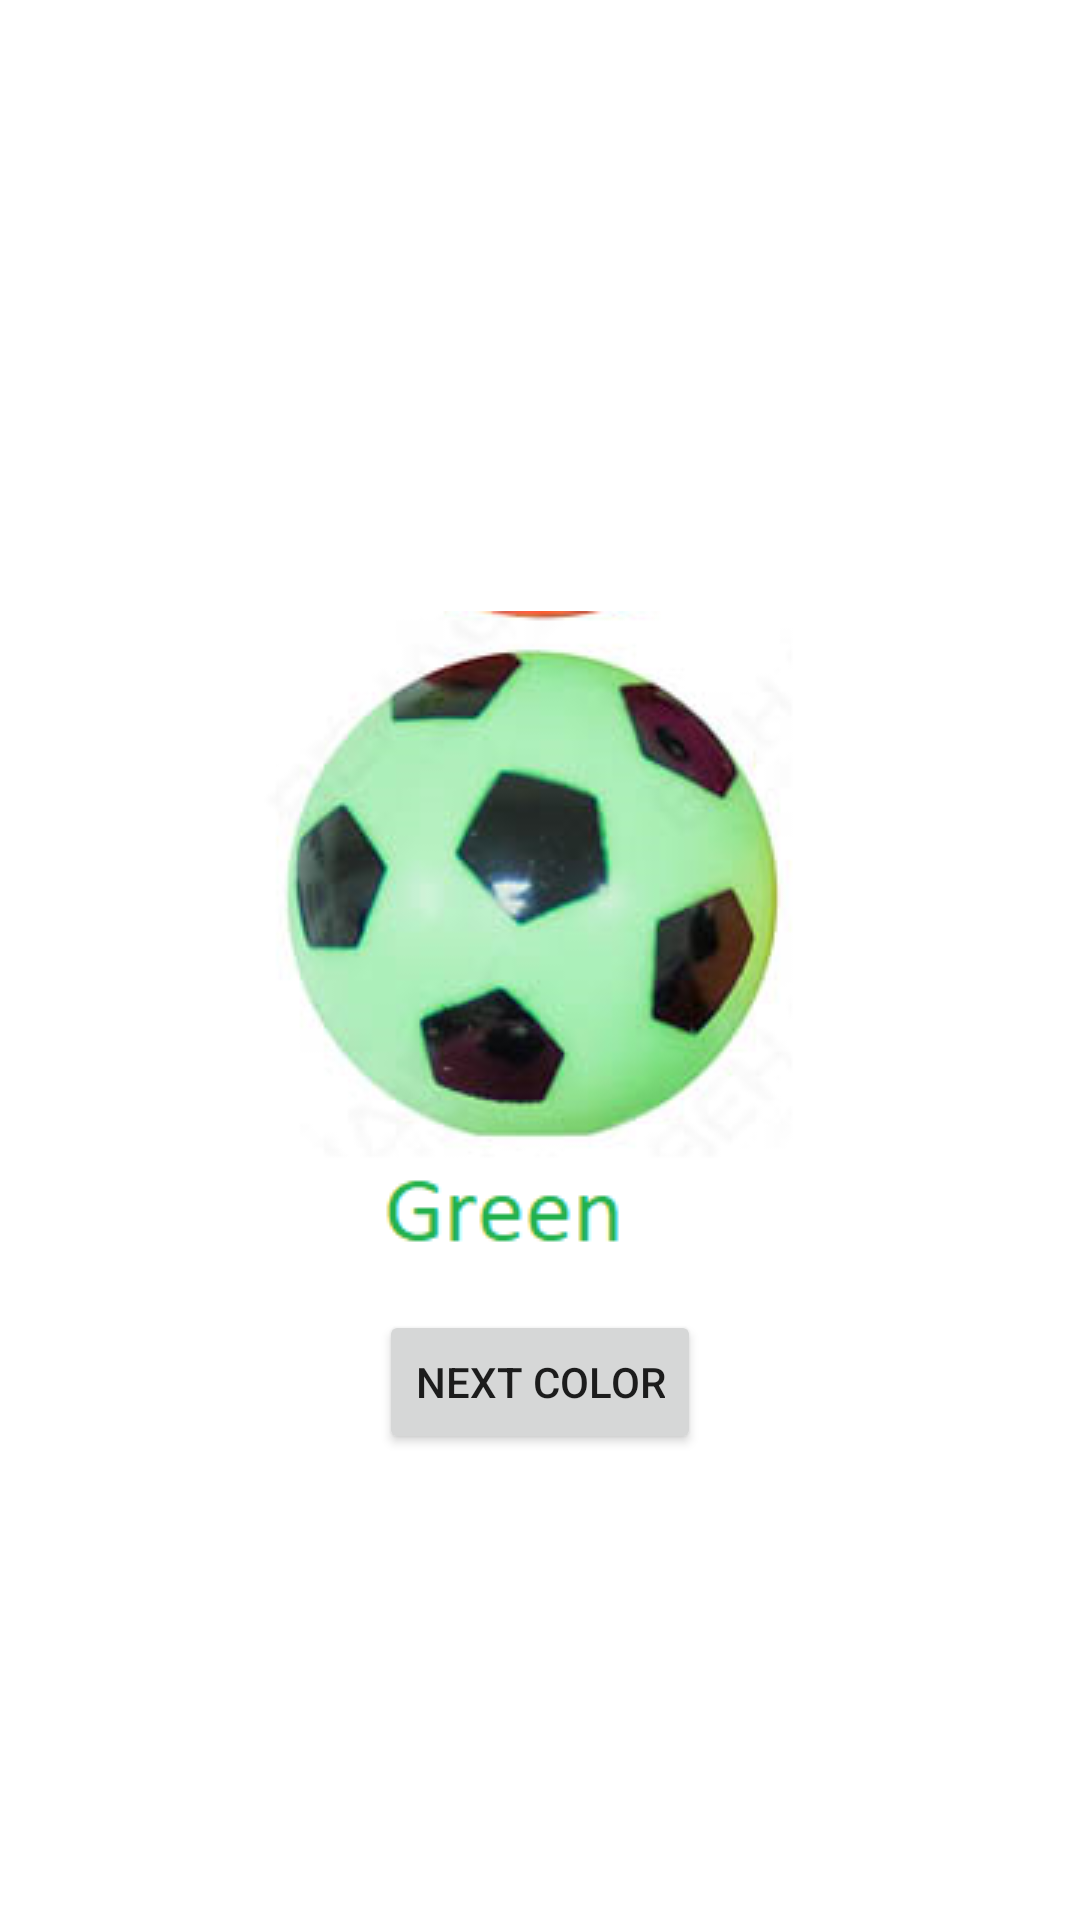

Android layout source for this screen:
<!-- AndroidManifest.xml: application theme Theme.Examen4 -->
<!-- res/layout/fragment_ball_fly.xml -->
<?xml version="1.0" encoding="utf-8"?>
<androidx.constraintlayout.widget.ConstraintLayout xmlns:android="http://schemas.android.com/apk/res/android"
    xmlns:tools="http://schemas.android.com/tools"
    android:layout_width="match_parent"
    android:layout_height="match_parent"
    xmlns:app="http://schemas.android.com/apk/res-auto"
    tools:context=".BallFlyFragment">

    <ImageView
        android:src='@drawable/ball1'
        android:id="@+id/fly_image_view"
        android:layout_width="wrap_content"
        android:layout_height="wrap_content"
        app:layout_constraintBottom_toBottomOf="parent"
        app:layout_constraintEnd_toEndOf="parent"
        app:layout_constraintStart_toStartOf="parent"
        app:layout_constraintTop_toTopOf="parent" />


    <Button
        android:id="@+id/ball_button"
        android:layout_width="wrap_content"
        android:layout_height="wrap_content"
        android:text="Next color"
        app:layout_constraintEnd_toEndOf="parent"
        app:layout_constraintStart_toStartOf="parent"
        app:layout_constraintTop_toBottomOf="@id/fly_image_view" />

</androidx.constraintlayout.widget.ConstraintLayout>
<!-- resources referenced by this layout -->
<resources>
  <!-- drawable ball1: png bitmap (drawable, 50981 bytes) -->
  <style name="Theme.Examen4" parent="Theme.MaterialComponents.DayNight.DarkActionBar">
          
          <item name="colorPrimary">@color/purple_500</item>
          <item name="colorPrimaryVariant">@color/purple_700</item>
          <item name="colorOnPrimary">@color/white</item>
          
          <item name="colorSecondary">@color/teal_200</item>
          <item name="colorSecondaryVariant">@color/teal_700</item>
          <item name="colorOnSecondary">@color/black</item>
          
          <item name="android:statusBarColor" tools:targetApi="l">?attr/colorPrimaryVariant</item>
          
  
          <item name="android:textViewStyle">@style/Them.Exam4.TextView</item>
  
      </style>
  <style name="Them.Exam4.TextView" parent="Widget.MaterialComponents.TextView">
          <item name="android:textSize">23sp</item>
      </style>
  <!-- not gathered from this repository: default colours our renderer supplied (Android Studio template values) -->
  <color name="purple_500">#FF6200EE</color>
  <color name="purple_700">#FF3700B3</color>
  <color name="teal_200">#FF03DAC5</color>
  <color name="teal_700">#FF018786</color>
  <color name="black">#FF000000</color>
  <color name="white">#FFFFFFFF</color>
</resources>
